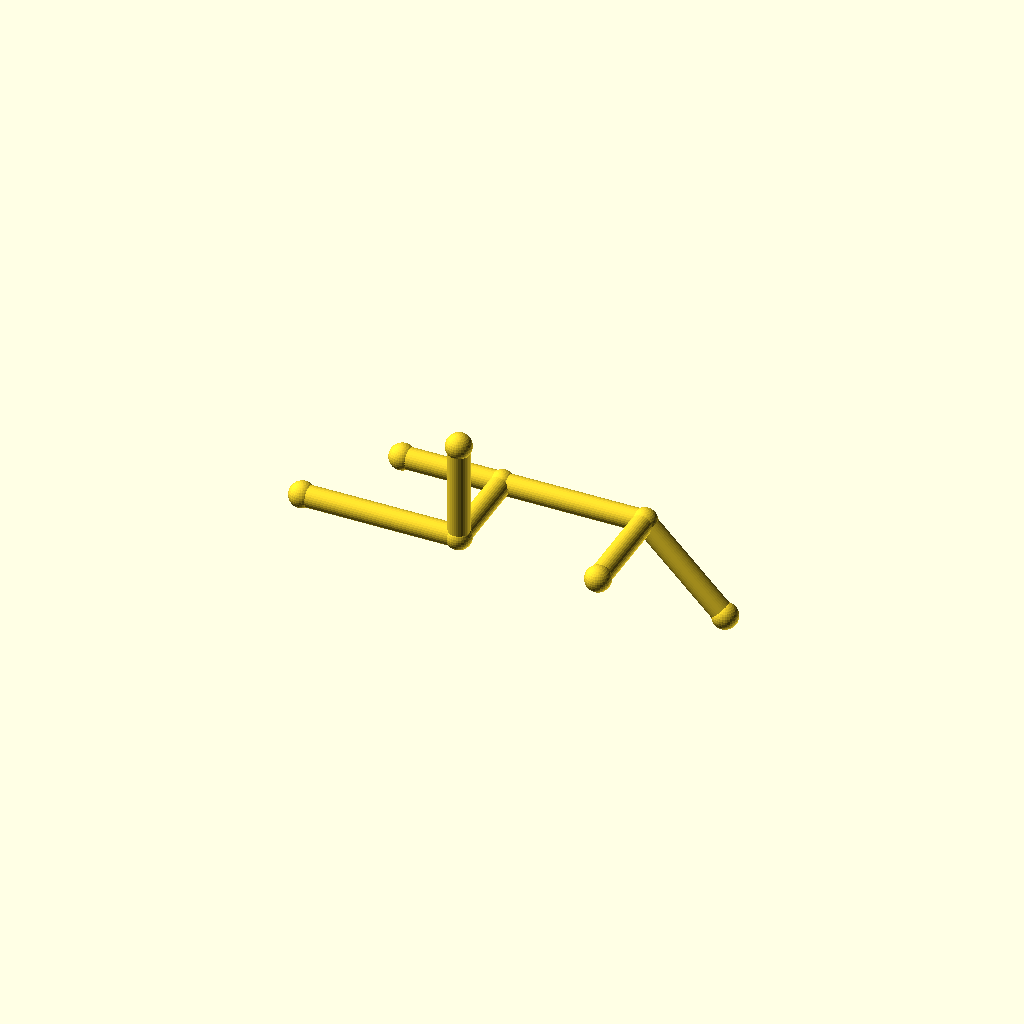
Cell 1: the model at its default parameters.
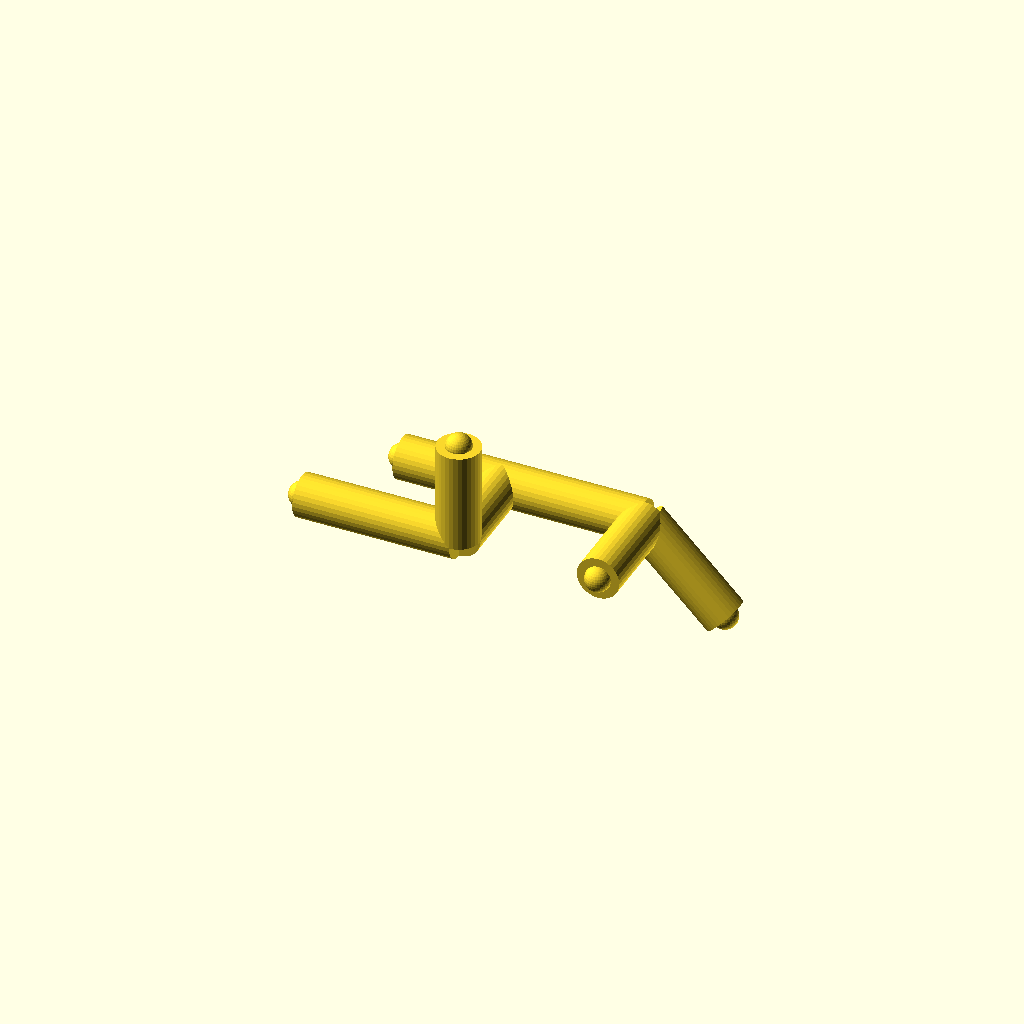
Cell 2: the same model with pipe_r = 6.
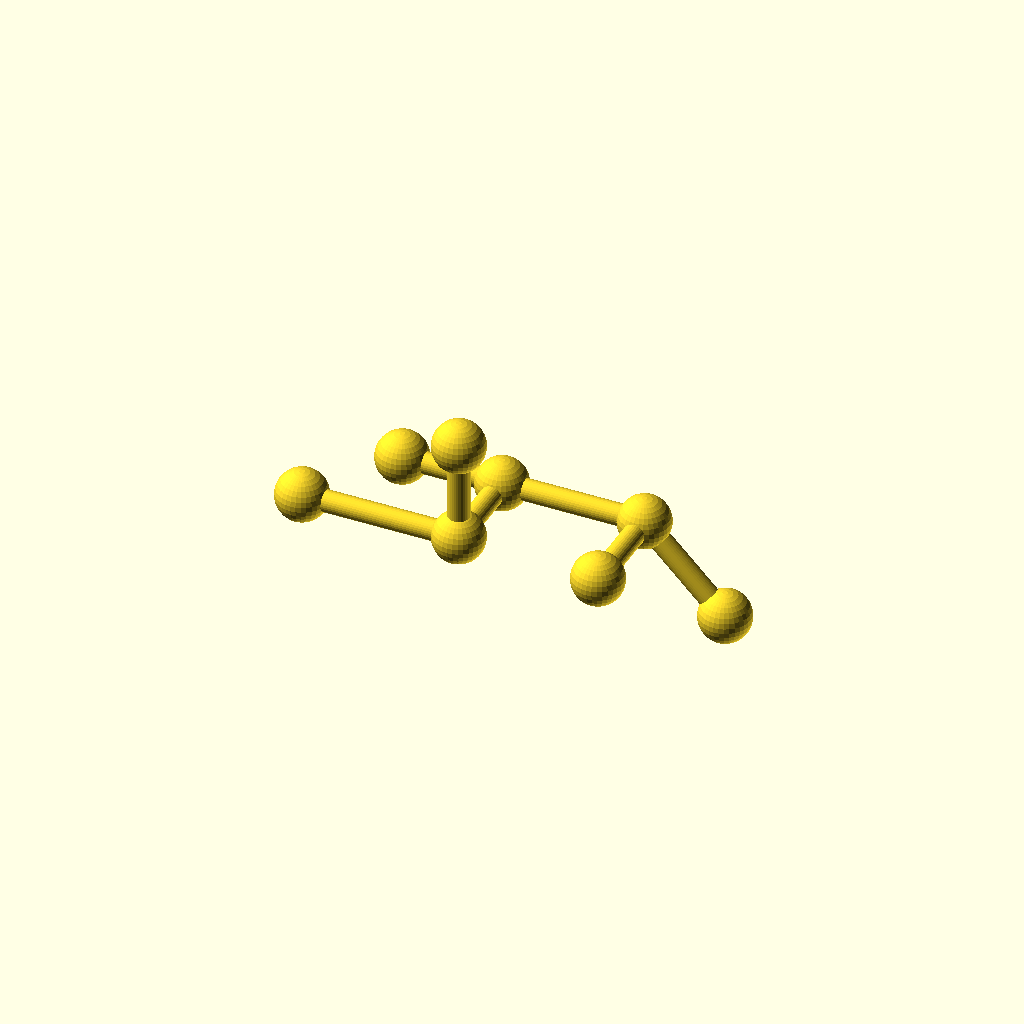
Cell 3: the same model with collar_r = 7.2.
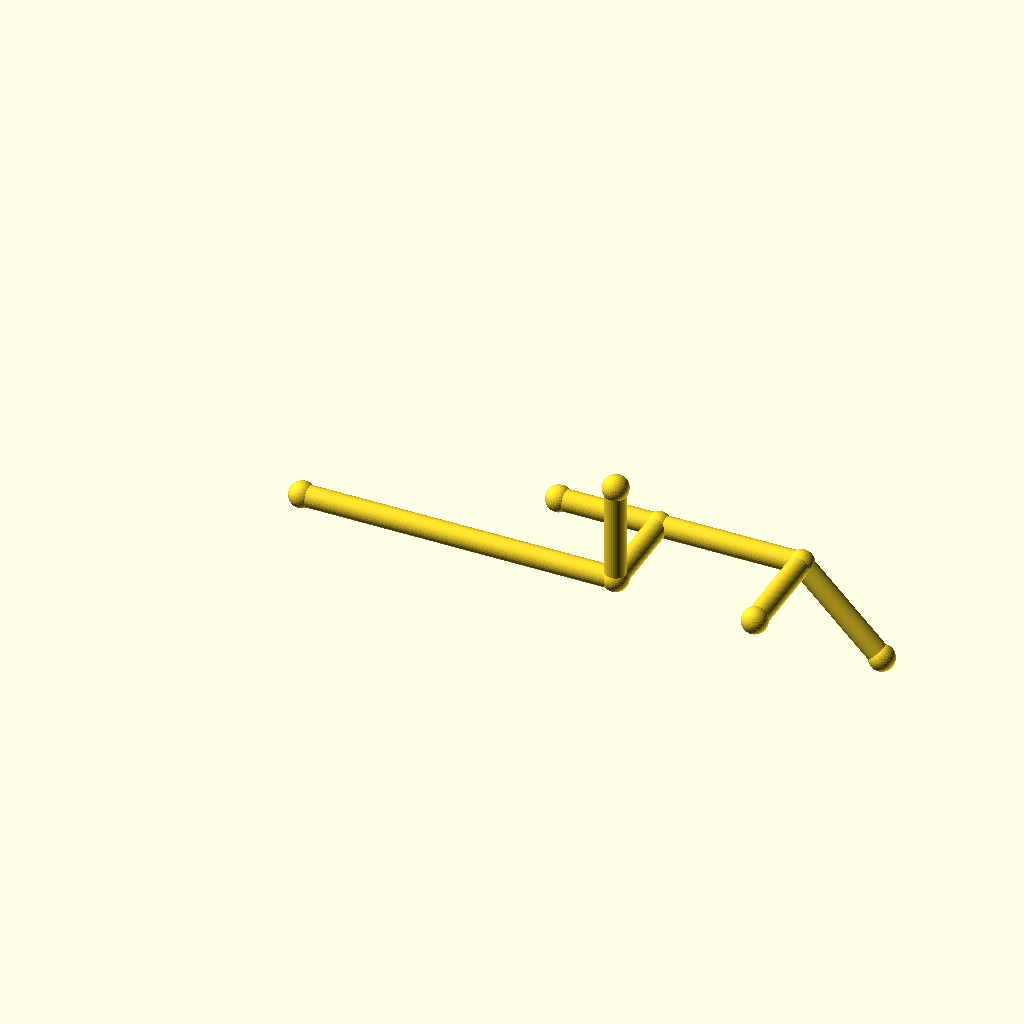
Cell 4 — leg_1 set to 88, the other parameters unchanged.
All cells are drawn from one camera (rotation 55°, 0°, 25°, orthographic, colour scheme Cornfield), so only the parameter changes between them.
OpenSCAD source file optional_data/data/wire2/piperoutes/scene_0251.scad:
$fn = 32;

// ----------------------------------------------------------------------
// Pipe route
// ----------------------------------------------------------------------

// --- parameters (mm) ---
pipe_r = 3;               // pipe radius
collar_r = 3.6;           // joint collar radius
turn_90 = 90;             // right-angle elbow, degrees
turn_45 = 45;             // diagonal elbow angle, degrees
leg_1 = 44;               // length of pipe segment 1
leg_2 = 26;               // length of pipe segment 2
leg_3 = 40;               // length of pipe segment 3
leg_4 = 32;               // length of pipe segment 4
segments = 4;             // number of straight pipe segments
stub_3 = 28;              // branch stub length at node 3
stub_2 = 28;              // branch stub length at node 2
stub_1 = 28;              // branch stub length at node 1

bbox_x = (leg_1 + leg_3 + leg_4 / sqrt(2)) - (0) + 2 * collar_r;  // overall X, joints included
bbox_y = (leg_2) - (leg_2 - stub_3) + 2 * collar_r;  // overall Y, joints included
bbox_z = (stub_1) - (-leg_4 / sqrt(2)) + 2 * collar_r;  // overall Z, joints included
pipe_d = 2 * pipe_r;  // pipe outer diameter
collar_d = 2 * collar_r;  // collar diameter
p0 = [0, 0, 0];
p1 = p0 + [1, 0, 0] * leg_1;
p2 = p1 + [0, 1, 0] * leg_2;
p3 = p2 + [1, 0, 0] * leg_3;
p4 = p3 + [1 / sqrt(2), 0, -1 / sqrt(2)] * leg_4;
b3 = p3 + [0, -1, 0] * stub_3;
b2 = p2 + [-1, 0, 0] * stub_2;
b1 = p1 + [0, 0, 1] * stub_1;
nodes = [p0, p1, p2, p3, p4, b3, b2, b1];

module member(a, b, r) {
  /* round stock from joint a to joint b, ends buried in the joint balls */
  d = b - a;
  length = norm(d);
  translate(a) rotate([0, acos(d[2] / length), atan2(d[1], d[0])])
    cylinder(h = length, r = r);
}

module joint(p, r) {
  /* ball at the joint centre, fatter than every member meeting there */
  translate(p) sphere(r = r);
}

/* members - each call is one graph edge */
member(nodes[0], nodes[1], pipe_r);
member(nodes[1], nodes[2], pipe_r);
member(nodes[2], nodes[3], pipe_r);
member(nodes[3], nodes[4], pipe_r);
member(nodes[3], nodes[5], pipe_r);
member(nodes[2], nodes[6], pipe_r);
member(nodes[1], nodes[7], pipe_r);

/* joint balls */
for (p = nodes) joint(p, collar_r);
Parameter table extracted from the source (name, type, default, range or options):
pipe_r: number, default 3
collar_r: number, default 3.6
turn_90: number, default 90
turn_45: number, default 45
leg_1: number, default 44
leg_2: number, default 26
leg_3: number, default 40
leg_4: number, default 32
segments: number, default 4
stub_3: number, default 28
stub_2: number, default 28
stub_1: number, default 28
p0: vector, default [0, 0, 0]
